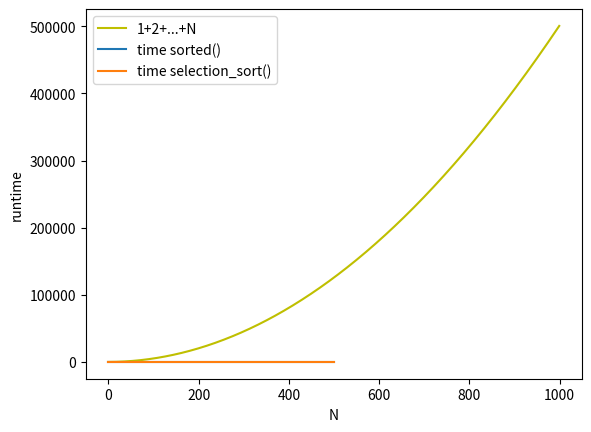

Generate this figure with matplotlib:
## 1. Sorting in Python ##

values = [6, 8, 7, 4, 3, 5, 2, 1, 9]
sorted_values = sorted(values)
sorted_values_reverse = sorted(values, reverse = True)

## 2. Swapping ##

value_list = [1, 4, 5, 2, 3]
i = 1
j = 3

def swap(values, i, j):
    temp = values[i]
    values[i] = values[j]
    values[j] = temp
    return values

print(swap(value_list, i, j))

## 3. Selecting the Minimum ##

def swap(values, i, j):
    temp = values[i]
    values[i] = values[j]
    values[j] = temp

def select_minimum_index_in_range(values, range_start):
    minimum = None
    minimum_index = None
    N = len(values)
    for i in range(range_start, N):
        if minimum == None or values[i] < minimum:
            minimum = values[i]
            minimum_index = i
    return minimum_index

values = [5, 4, 6, 1, 3, 2]

# Add your code below
index = select_minimum_index_in_range(values, 0)
swap(values, 0, index)
print(values)

## 4. Selection Sort ##

def swap(values, i, j):
    temp = values[i]
    values[i] = values[j]
    values[j] = temp

def select_minimum_index_in_range(values, range_start):
    minimum = None
    minimum_index = None
    N = len(values)
    for i in range(range_start, N):
        if minimum == None or values[i] < minimum:
            minimum = values[i]
            minimum_index = i
    return minimum_index

values = [5, 4, 6, 1, 3, 2]

# Add your code below
def selection_sort(values):
    N = len(values)
    for range_start in range(N):
        index = select_minimum_index_in_range(values, range_start)
        swap(values, range_start, index)    

print(selection_sort(values))

## 5. Complexity of Selection Sort ##

import matplotlib.pyplot as plt

def plot_values(values):
    plt.plot(values, label='1+2+...+N', color='y')
    plt.ylabel('1+2+...+N')
    plt.xlabel('N')
    plt.legend()
    plt.show()
    
# Write your code below
sum_first_N = 0
values = []
for N in range(1, 1001):
    sum_first_N = sum_first_N + N
    values.append(sum_first_N)
plot_values(values)

## 6. Sum of The First N Naturals ##

# Variable values is avaiable
values_formula = []
for N in range(1, 1001):
    values_formula.append(N**2/2+N/2)
values == values_formula

## 7. Find Equal Pairs of Indexes ##

def find_pair(values):
    N = len(values)
    count = 0
    for i in range(N):
        for j in range(i + 1, N):
            count += 1
            if values[i] == values[j]:
                return (i, j)
    print(count)
    return None

# Write your code below
def num_if_executions(n):
    return int(((n-1)**2)/2)+int(n/2)

count_1000 = num_if_executions(1000)

## 8. Comparing Insertion Sort with Python Sort ##

import matplotlib.pyplot as plt

def plot_times(times_python, times_selection):
    plt.plot(times_python, label='time sorted()')
    plt.plot(times_selection, label='time selection_sort()')
    plt.ylabel('runtime')
    plt.xlabel('N')
    plt.legend()
    plt.show()
    
def selection_sort(values):
    N = len(values)
    for range_start in range(N):
        index = select_minimum_index_in_range(values, range_start)
        swap(values, range_start, index)

# Write your code below
import time
import random

times_python, times_selection = [], []
for N in range(1,501):
    values = [random.randint(1, 10000) for _ in range(N)]
    
    start = time.time()
    sorted(values)
    end = time.time()
    times_python.append(end - start)
    
    start = time.time()
    selection_sort(values)
    end = time.time()
    times_selection.append(end - start)
    
plot_times(times_python, times_selection)